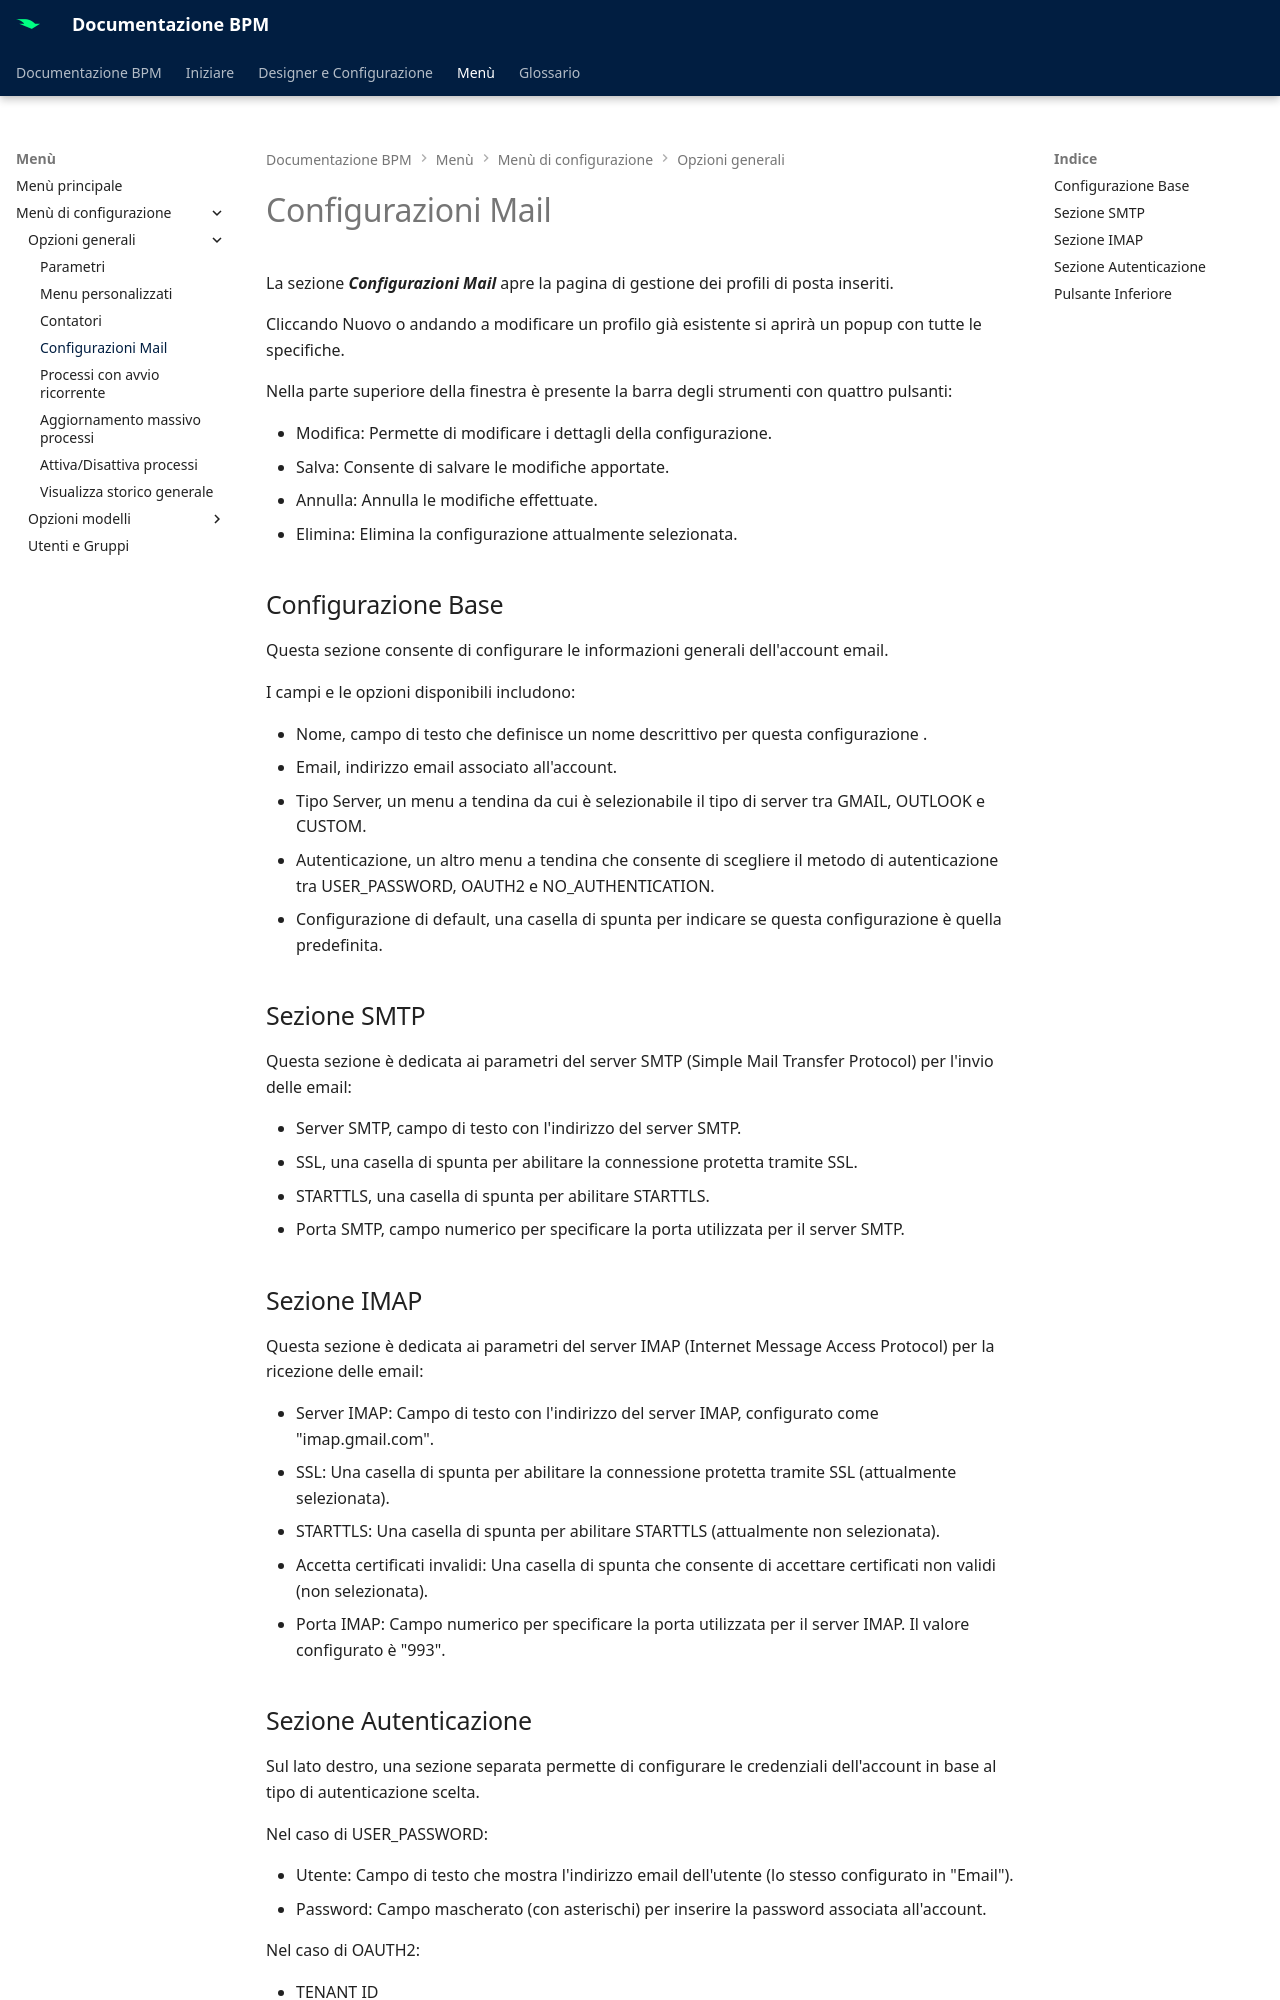

repository: centrosoftware-dev/bpm-docs · page: Menù/Menù di configurazione/ConfigurazioneEmail/index.html · generator: mkdocs

# Configurazioni Mail

La sezione **_Configurazioni Mail_** apre la pagina di gestione dei profili di posta inseriti.

Cliccando Nuovo o andando a modificare un profilo già esistente si aprirà un popup con tutte le specifiche.

Nella parte superiore della finestra è presente la barra degli strumenti con quattro pulsanti:

* Modifica: Permette di modificare i dettagli della configurazione.
* Salva: Consente di salvare le modifiche apportate.
* Annulla: Annulla le modifiche effettuate.
* Elimina: Elimina la configurazione attualmente selezionata.

## Configurazione Base

Questa sezione consente di configurare le informazioni generali dell'account email.  

I campi e le opzioni disponibili includono:

* Nome, campo di testo che definisce un nome descrittivo per questa configurazione .
* Email, indirizzo email associato all'account.
* Tipo Server, un menu a tendina da cui è selezionabile il tipo di server tra GMAIL, OUTLOOK e CUSTOM.
* Autenticazione, un altro menu a tendina che consente di scegliere il metodo di autenticazione tra USER_PASSWORD, OAUTH2 e NO_AUTHENTICATION.
* Configurazione di default, una casella di spunta per indicare se questa configurazione è quella predefinita.

## Sezione SMTP

Questa sezione è dedicata ai parametri del server SMTP (Simple Mail Transfer Protocol) per l'invio delle email:

* Server SMTP, campo di testo con l'indirizzo del server SMTP.
* SSL, una casella di spunta per abilitare la connessione protetta tramite SSL.
* STARTTLS, una casella di spunta per abilitare STARTTLS.
* Porta SMTP, campo numerico per specificare la porta utilizzata per il server SMTP.

## Sezione IMAP
Questa sezione è dedicata ai parametri del server IMAP (Internet Message Access Protocol) per la ricezione delle email:

* Server IMAP: Campo di testo con l'indirizzo del server IMAP, configurato come "imap.gmail.com".
* SSL: Una casella di spunta per abilitare la connessione protetta tramite SSL (attualmente selezionata).
* STARTTLS: Una casella di spunta per abilitare STARTTLS (attualmente non selezionata).
* Accetta certificati invalidi: Una casella di spunta che consente di accettare certificati non validi (non selezionata).
* Porta IMAP: Campo numerico per specificare la porta utilizzata per il server IMAP. Il valore configurato è "993".
